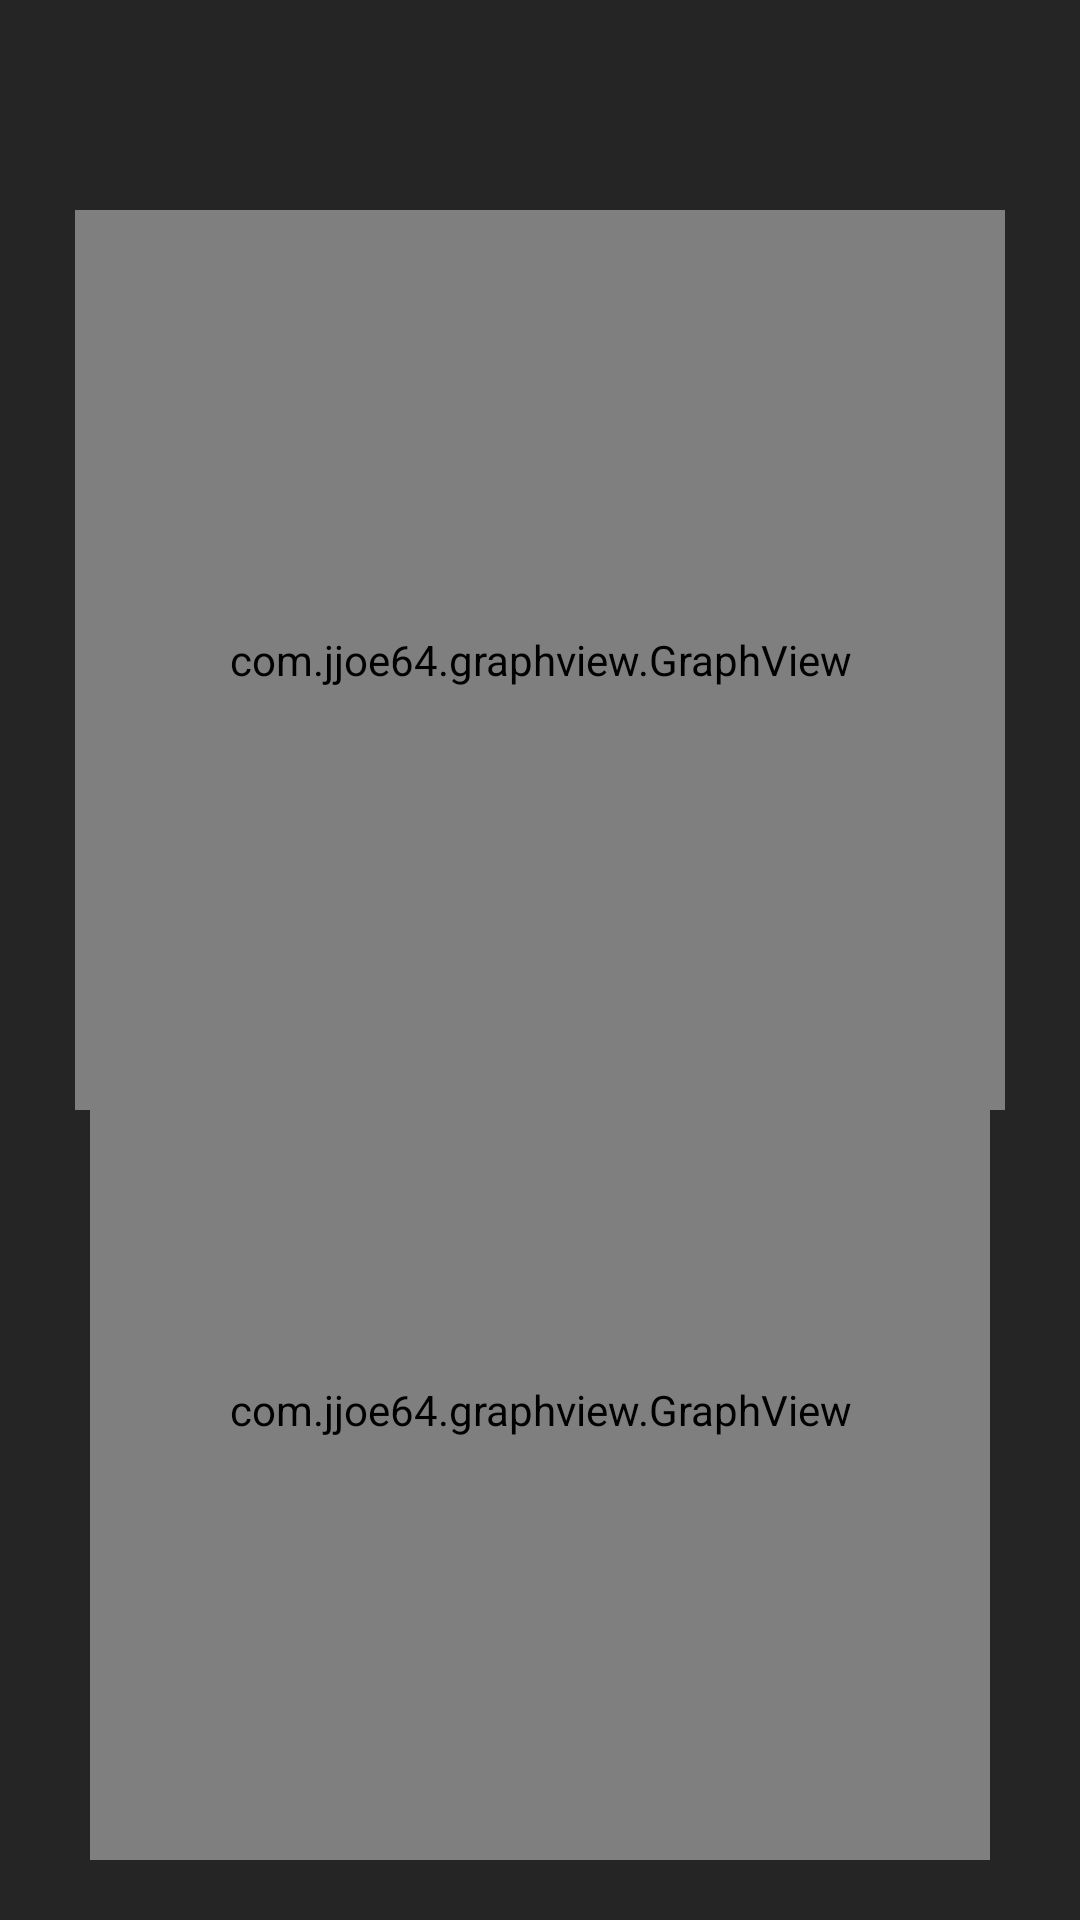

Reconstruct the res/layout file that produces this screen, plus the resources it refers to.
<!-- AndroidManifest.xml: application theme Theme.DASManagementTracker -->
<!-- res/layout/activity_analysis.xml -->
<?xml version="1.0" encoding="utf-8"?>
<androidx.constraintlayout.widget.ConstraintLayout
    xmlns:android="http://schemas.android.com/apk/res/android"
    xmlns:app="http://schemas.android.com/apk/res-auto"
    xmlns:tools="http://schemas.android.com/tools"
    android:id="@+id/layout_analysis"
    android:layout_width="match_parent"
    android:layout_height="match_parent"
    android:background="@color/charcoal"
    tools:context=".AnalysisActivity">

    <androidx.appcompat.widget.Toolbar
        android:id="@+id/graph_toolbar"
        android:layout_width="match_parent"
        android:layout_height="?android:attr/actionBarSize"
        app:layout_constraintEnd_toEndOf="parent"
        app:layout_constraintStart_toStartOf="parent"
        app:layout_constraintTop_toTopOf="parent"
        android:background="@color/ash"></androidx.appcompat.widget.Toolbar>

    <androidx.constraintlayout.widget.ConstraintLayout
        android:layout_width="match_parent"
        android:layout_height="50dp"
        android:background="@color/purple_500"
        android:gravity="center_vertical"
        android:orientation="vertical"
        android:visibility="invisible"
        app:layout_constraintTop_toTopOf="parent">

        <TextView
            android:id="@+id/textView"
            android:layout_width="200dp"
            android:layout_height="50dp"
            android:layout_marginStart="10dp"
            android:layout_marginLeft="10dp"
            android:fontFamily="@font/montserrat"
            android:gravity="center_vertical"
            android:text="Analysis"
            android:textSize="24dp"
            app:layout_constraintStart_toStartOf="parent"
            app:layout_constraintTop_toTopOf="parent">

        </TextView>

        <TextView
            android:layout_width="60dp"
            android:layout_height="match_parent"
            android:layout_marginStart="145dp"
            android:layout_marginLeft="145dp"
            android:gravity="center_vertical"
            android:text="Last"
            android:textSize="18dp"
            app:layout_constraintStart_toStartOf="parent"
            app:layout_constraintTop_toTopOf="parent">

        </TextView>

        <EditText
            android:id="@+id/day_counter"
            android:layout_width="50dp"
            android:layout_height="match_parent"
            android:layout_marginStart="180dp"
            android:layout_marginLeft="180dp"
            android:gravity="center_vertical"
            android:text="30"
            android:textAlignment="center"
            android:inputType="text"
            app:layout_constraintStart_toStartOf="parent"
            app:layout_constraintTop_toTopOf="parent">

        </EditText>

        <TextView
            android:layout_width="60dp"
            android:layout_height="match_parent"
            android:layout_marginStart="230dp"
            android:layout_marginLeft="230dp"
            android:gravity="center_vertical"
            android:text="Days"
            android:textSize="18dp"
            app:layout_constraintStart_toStartOf="parent"
            app:layout_constraintTop_toTopOf="parent">

        </TextView>
























    </androidx.constraintlayout.widget.ConstraintLayout>


    <com.jjoe64.graphview.GraphView
        android:id="@+id/test_graph"
        android:layout_width="match_parent"
        android:layout_height="300dip"
        android:layout_marginStart="25dp"
        android:layout_marginLeft="25dp"
        android:layout_marginTop="70dp"
        android:layout_marginEnd="25dp"
        android:layout_marginRight="25dp"
        app:layout_constraintEnd_toEndOf="parent"
        app:layout_constraintStart_toStartOf="parent"
        app:layout_constraintTop_toTopOf="parent">

    </com.jjoe64.graphview.GraphView>

    <com.jjoe64.graphview.GraphView
        android:id="@+id/test_point_graph"
        android:layout_width="match_parent"
        android:layout_height="300dip"

        android:layout_marginStart="30dp"
        android:layout_marginLeft="30dp"
        android:layout_marginEnd="30dp"
        android:layout_marginRight="30dp"
        android:layout_marginBottom="20dp"
        app:layout_constraintBottom_toBottomOf="parent"
        app:layout_constraintEnd_toEndOf="parent"
        app:layout_constraintStart_toStartOf="parent">

    </com.jjoe64.graphview.GraphView>


</androidx.constraintlayout.widget.ConstraintLayout>
<!-- resources referenced by this layout -->
<resources>
  <color name="charcoal">#252525</color>
  <color name="purple_500">#FF6200EE</color>
  <style name="Theme.DASManagementTracker" parent="Theme.MaterialComponents.DayNight.DarkActionBar">
          
          <item name="colorPrimary">@color/purple_500</item>
          <item name="colorPrimaryVariant">@color/purple_700</item>
          <item name="colorOnPrimary">@color/white</item>
          
          <item name="colorSecondary">@color/teal_200</item>
          <item name="colorSecondaryVariant">@color/teal_700</item>
          <item name="colorOnSecondary">@color/black</item>
          
          <item name="android:statusBarColor" tools:targetApi="l">?attr/colorPrimaryVariant</item>
          
      </style>
  <color name="purple_700">#FF3700B3</color>
  <color name="white">#FFFFFFFF</color>
  <color name="teal_200">#FF03DAC5</color>
  <color name="teal_700">#FF018786</color>
  <color name="black">#FF000000</color>
</resources>
